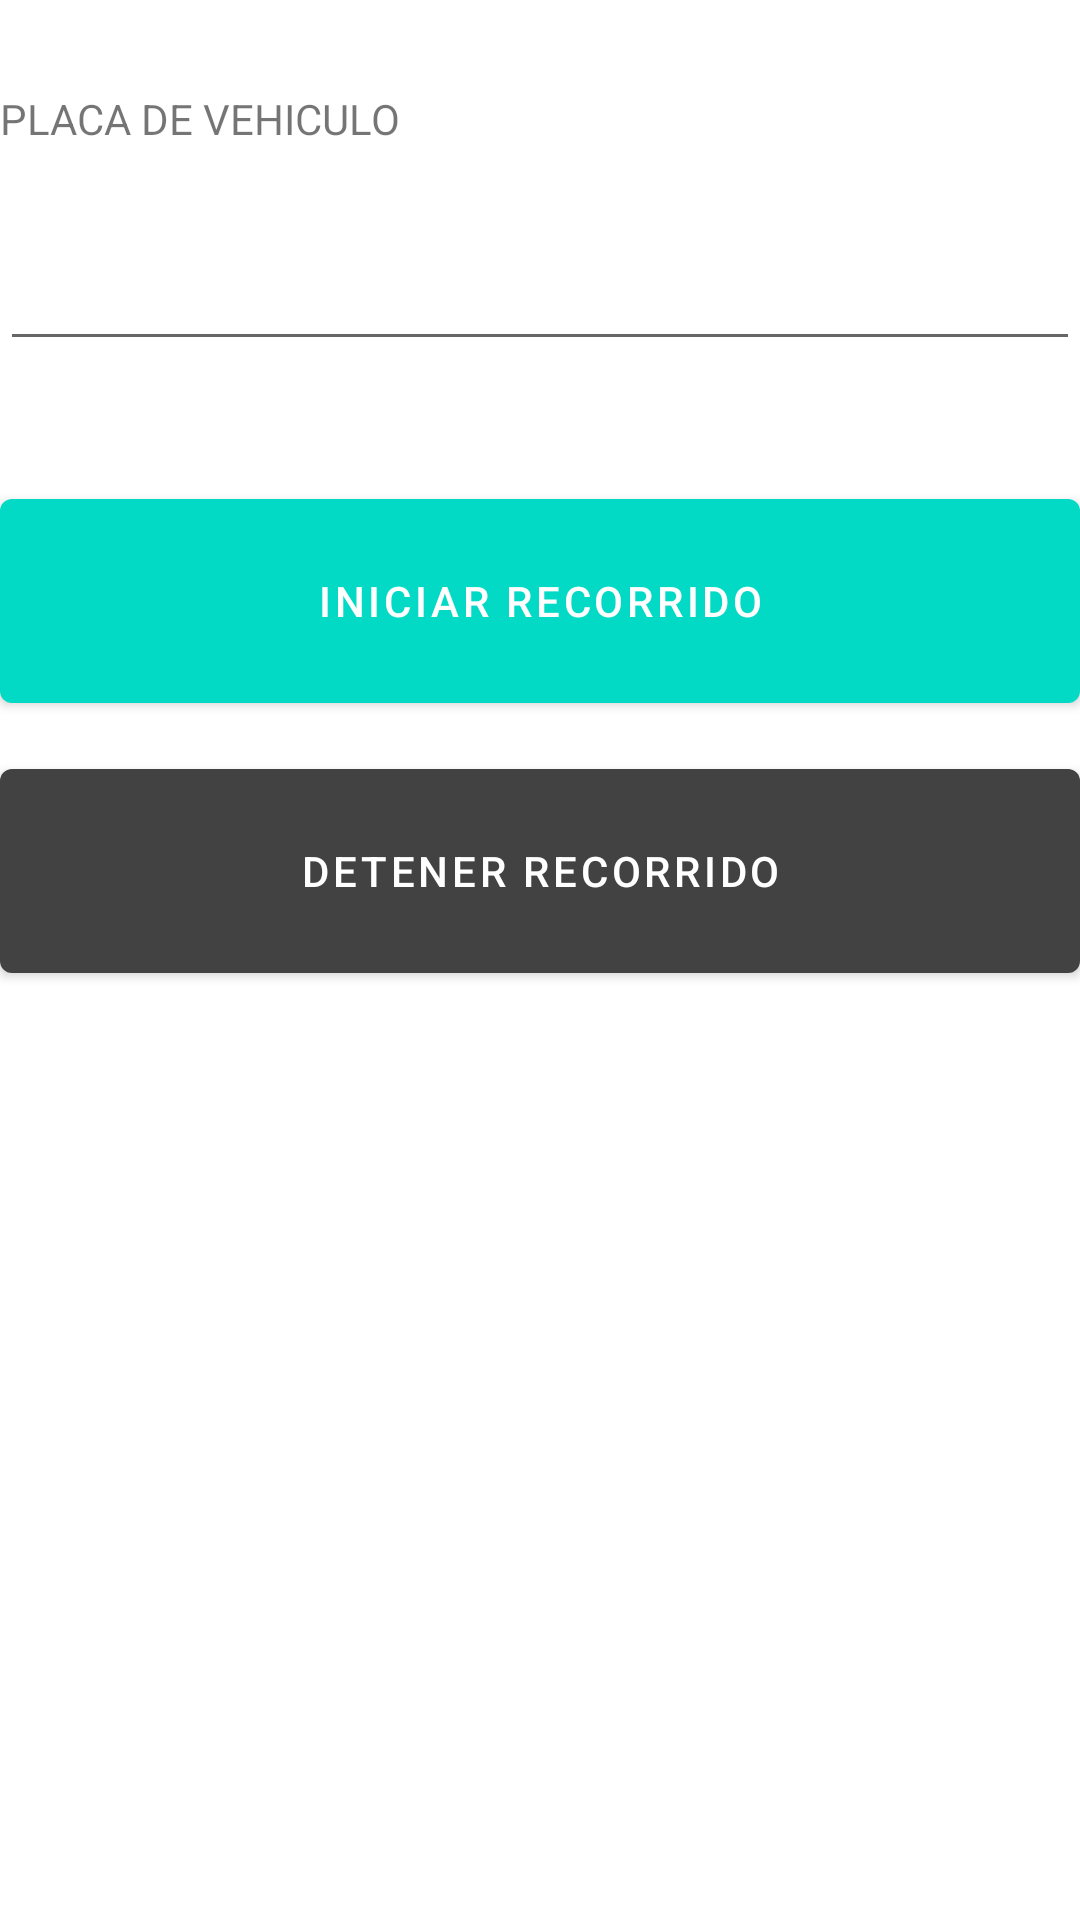

This screen was rendered from an Android layout file. Write that file and the resources it references.
<!-- AndroidManifest.xml: application theme Theme.Tracking -->
<!-- res/layout/content_main.xml -->
<?xml version="1.0" encoding="utf-8"?>
<androidx.constraintlayout.widget.ConstraintLayout xmlns:android="http://schemas.android.com/apk/res/android"
    xmlns:app="http://schemas.android.com/apk/res-auto"
    xmlns:tools="http://schemas.android.com/tools"
    android:layout_width="match_parent"
    android:layout_height="match_parent"
    app:layout_behavior="@string/appbar_scrolling_view_behavior">

    <LinearLayout
        android:layout_width="match_parent"
        android:layout_height="match_parent"
        android:orientation="vertical"
        tools:layout_editor_absoluteX="183dp"
        tools:layout_editor_absoluteY="192dp">

        <TextView
            android:id="@+id/textView2"
            android:layout_width="wrap_content"
            android:layout_height="wrap_content"
            android:text="PLACA DE VEHICULO"
            android:layout_marginTop="30dp"/>

        <EditText
            android:id="@+id/txtPlaca"
            android:layout_width="match_parent"
            android:layout_height="wrap_content"
            android:ems="10"
            android:inputType="textPersonName"
            android:layout_marginTop="30dp" />

        <Button
            android:id="@+id/btnTracking"
            android:layout_width="match_parent"
            android:layout_height="80dp"
            android:layout_marginTop="40dp"
            android:text="Iniciar Recorrido" />

        <Button
            android:id="@+id/btnAbort"
            android:layout_width="match_parent"
            android:layout_height="80dp"
            android:layout_marginTop="10dp"
            android:text="Detener Recorrido"
            app:backgroundTint="@color/cardview_dark_background" />

    </LinearLayout>
</androidx.constraintlayout.widget.ConstraintLayout>
<!-- resources referenced by this layout -->
<resources>
  <style name="Theme.Tracking" parent="Theme.MaterialComponents.DayNight.DarkActionBar">
          
          <item name="colorPrimary">@color/teal_200</item>
          <item name="colorPrimaryVariant">@color/teal_700</item>
          <item name="colorOnPrimary">@color/white</item>
          
          <item name="colorSecondary">@color/teal_200</item>
          <item name="colorSecondaryVariant">@color/teal_700</item>
          <item name="colorOnSecondary">@color/black</item>
          
          <item name="android:statusBarColor" tools:targetApi="l">?attr/colorPrimaryVariant</item>
          
      </style>
  <!-- not gathered from this repository: default colours our renderer supplied (Android Studio template values) -->
  <color name="teal_200">#FF03DAC5</color>
  <color name="teal_700">#FF018786</color>
  <color name="black">#FF000000</color>
  <color name="white">#FFFFFFFF</color>
</resources>
